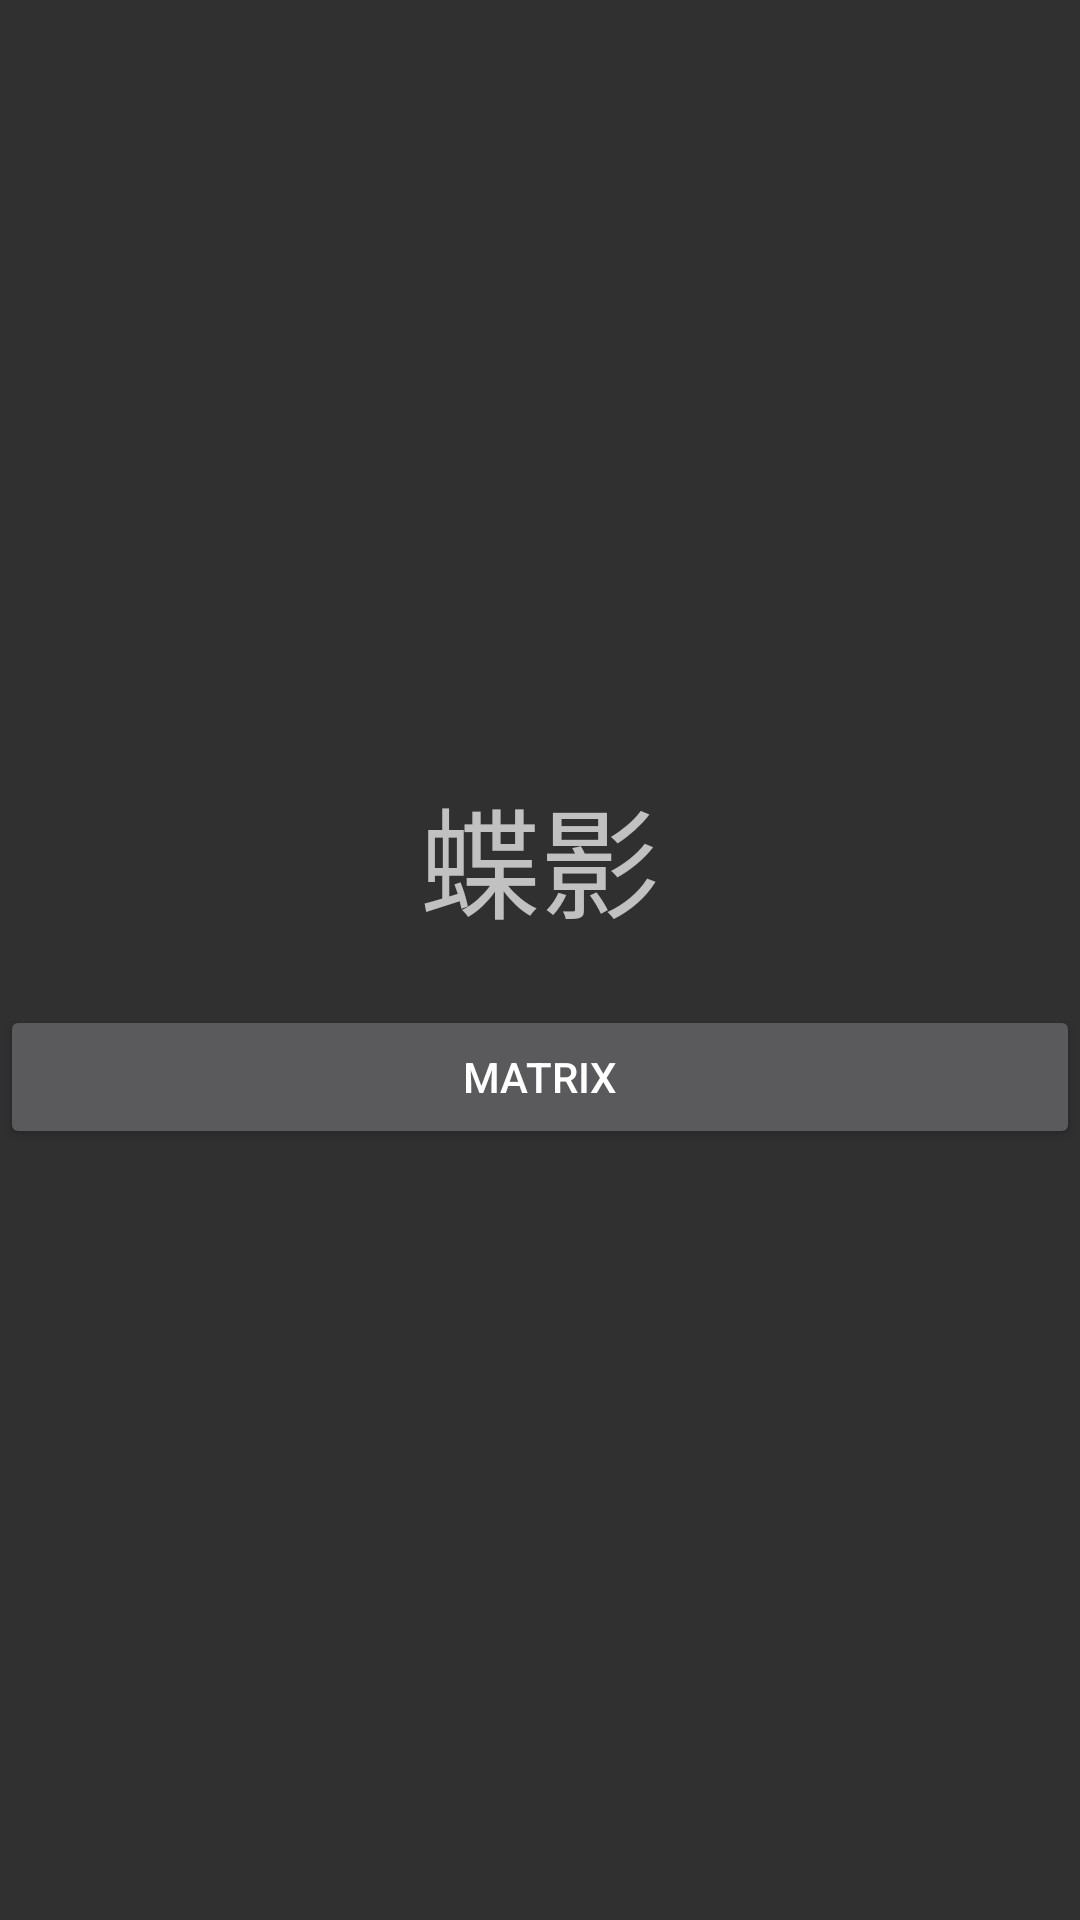

Produce the Android XML layout that renders to this screen, including the resource entries it uses.
<!-- AndroidManifest.xml: application theme AppTheme -->
<!-- res/layout/activity_main2.xml -->
<?xml version="1.0" encoding="utf-8"?>
<LinearLayout xmlns:android="http://schemas.android.com/apk/res/android"
    android:layout_width="match_parent"
    android:layout_height="match_parent"
    android:gravity="center"
   android:orientation="vertical">

    <TextView
        android:layout_width="wrap_content"
        android:layout_height="wrap_content"
        android:text="@string/app_name"
        android:textSize="40sp"
        android:layout_marginBottom="20dp"
        />

    <Button
        android:layout_width="match_parent"
        android:layout_height="wrap_content"
        android:text="Matrix"
        android:onClick="btnMatrix"
        />


</LinearLayout>
<!-- resources referenced by this layout -->
<resources>
  <string name="app_name">蝶影</string>
  <style name="AppTheme" parent="Theme.AppCompat.NoActionBar">
          
          <item name="colorPrimary">@color/colorPrimary</item>
          <item name="colorPrimaryDark">@color/colorPrimaryDark</item>
          <item name="colorAccent">@color/colorAccent</item>
      </style>
  <color name="colorPrimary">#3F51B5</color>
  <color name="colorPrimaryDark">#303F9F</color>
  <color name="colorAccent">#FF4081</color>
</resources>
